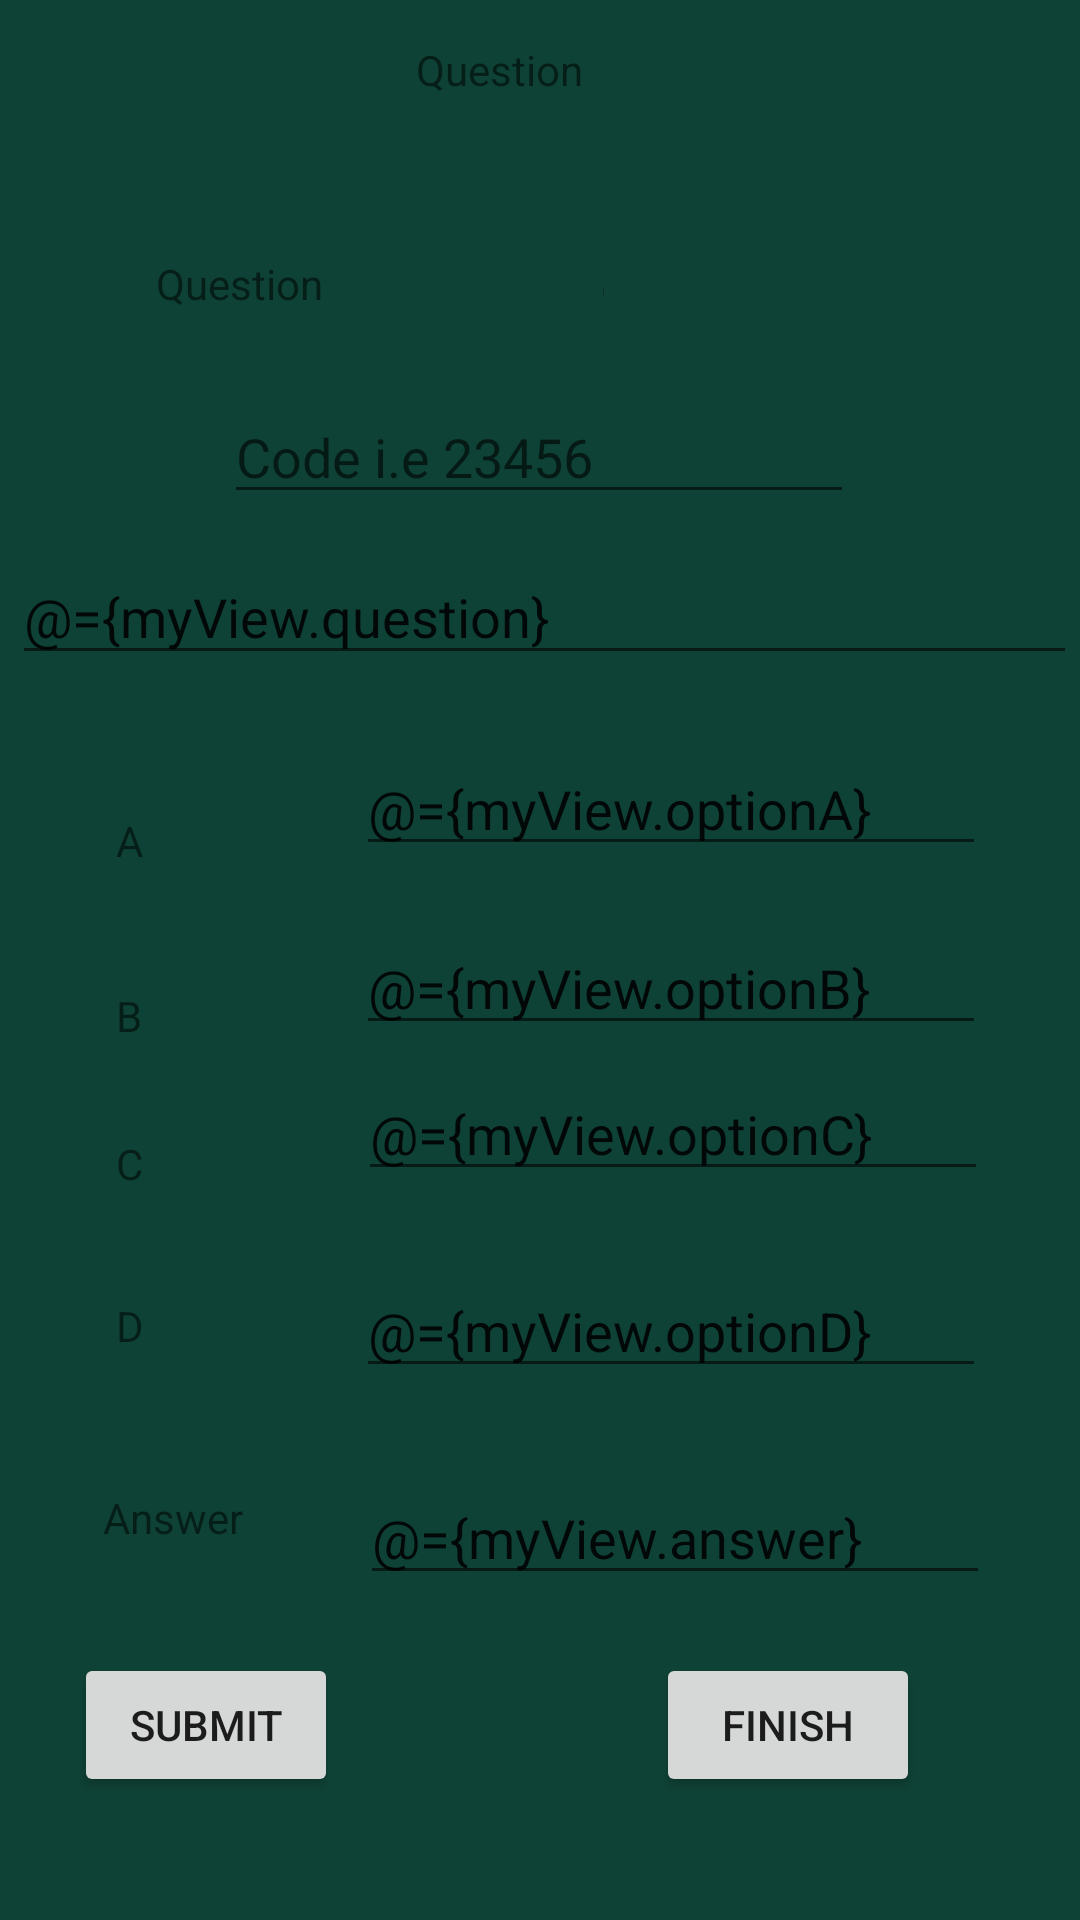

Reconstruct the res/layout file that produces this screen, plus the resources it refers to.
<!-- AndroidManifest.xml: application theme Theme.Exam -->
<!-- res/layout/fragment_set_exam.xml -->
<?xml version="1.0" encoding="utf-8"?>
<layout xmlns:app="http://schemas.android.com/apk/res-auto"
    xmlns:tools="http://schemas.android.com/tools"
    xmlns:android="http://schemas.android.com/apk/res/android">
    <data>
        <variable
            name="myView"
            type="com.example.exam.ui.model.MyViewModel" />
    </data>
<androidx.constraintlayout.widget.ConstraintLayout
    android:layout_width="match_parent"
    android:layout_height="match_parent"
android:background="@drawable/back"
    tools:context=".ui.SetExamFragment">

    


    <TextView
        android:id="@+id/textView9"
        android:layout_width="wrap_content"
        android:layout_height="wrap_content"
        android:text="@string/d"
        app:layout_constraintBottom_toBottomOf="parent"
        app:layout_constraintEnd_toEndOf="parent"
        app:layout_constraintHorizontal_bias="0.11"
        app:layout_constraintStart_toStartOf="parent"
        app:layout_constraintTop_toTopOf="parent"
        app:layout_constraintVertical_bias="0.696" />

    <TextView
        android:id="@+id/textView8"
        android:layout_width="wrap_content"
        android:layout_height="wrap_content"
        android:text="@string/c"
        app:layout_constraintBottom_toBottomOf="parent"
        app:layout_constraintEnd_toEndOf="parent"
        app:layout_constraintHorizontal_bias="0.11"
        app:layout_constraintStart_toStartOf="parent"
        app:layout_constraintTop_toTopOf="parent"
        app:layout_constraintVertical_bias="0.609" />

    <TextView
        android:id="@+id/textView7"
        android:layout_width="wrap_content"
        android:layout_height="wrap_content"
        android:text="@string/b"
        app:layout_constraintBottom_toBottomOf="parent"
        app:layout_constraintEnd_toEndOf="parent"
        app:layout_constraintHorizontal_bias="0.11"
        app:layout_constraintStart_toStartOf="parent"
        app:layout_constraintTop_toTopOf="parent"
        app:layout_constraintVertical_bias="0.53" />


    <TextView
        android:layout_width="wrap_content"
        android:layout_height="wrap_content"
        android:text="@string/question"
        app:layout_constraintBottom_toBottomOf="parent"
        app:layout_constraintEnd_toEndOf="parent"
        app:layout_constraintHorizontal_bias="0.171"
        app:layout_constraintStart_toStartOf="parent"
        app:layout_constraintTop_toTopOf="parent"
        app:layout_constraintVertical_bias="0.137" />

    <TextView
        android:id="@+id/Title"
        android:layout_width="wrap_content"
        android:layout_height="wrap_content"
        android:text="@string/question"
        app:layout_constraintBottom_toBottomOf="parent"
        app:layout_constraintEnd_toEndOf="parent"
        app:layout_constraintHorizontal_bias="0.456"
        app:layout_constraintStart_toStartOf="parent"
        app:layout_constraintTop_toTopOf="parent"
        app:layout_constraintVertical_bias="0.022" />

    <TextView
        android:id="@+id/textView4"
        android:layout_width="wrap_content"
        android:layout_height="wrap_content"
        android:text="@string/a"
        app:layout_constraintBottom_toBottomOf="parent"
        app:layout_constraintEnd_toEndOf="parent"
        app:layout_constraintHorizontal_bias="0.11"
        app:layout_constraintStart_toStartOf="parent"
        app:layout_constraintTop_toTopOf="parent"
        app:layout_constraintVertical_bias="0.436" />

    <TextView
        android:id="@+id/number"
        android:layout_width="1dp"
        android:layout_height="41dp"
        android:text="@={myView.questionNumber}"
        app:layout_constraintBottom_toBottomOf="parent"
        app:layout_constraintEnd_toEndOf="parent"
        app:layout_constraintHorizontal_bias="0.558"
        app:layout_constraintStart_toStartOf="parent"
        app:layout_constraintTop_toTopOf="parent"
        app:layout_constraintVertical_bias="0.142" />

    <TextView
        android:id="@+id/textView10"
        android:layout_width="wrap_content"
        android:layout_height="wrap_content"
        android:text="@string/answer"
        app:layout_constraintBottom_toBottomOf="parent"
        app:layout_constraintEnd_toEndOf="parent"
        app:layout_constraintHorizontal_bias="0.11"
        app:layout_constraintStart_toStartOf="parent"
        app:layout_constraintTop_toTopOf="parent"
        app:layout_constraintVertical_bias="0.799" />

    <EditText
        android:id="@+id/answer"
        android:layout_width="wrap_content"
        android:layout_height="wrap_content"
         android:text="@={myView.answer}"
        android:ems="10"
        android:inputType="text"
        android:hint="Answer"
        app:layout_constraintBottom_toBottomOf="parent"
        app:layout_constraintEnd_toEndOf="parent"
        app:layout_constraintHorizontal_bias="0.8"
        app:layout_constraintStart_toStartOf="parent"
        app:layout_constraintTop_toTopOf="parent"
        app:layout_constraintVertical_bias="0.819" />

    <EditText
        android:id="@+id/option_a"
        android:layout_width="wrap_content"
        android:layout_height="wrap_content"
        android:ems="10"
        android:text="@={myView.optionA}"
        android:inputType="text"
        android:hint="@string/option_a"
        app:layout_constraintBottom_toBottomOf="parent"
        app:layout_constraintEnd_toEndOf="parent"
        app:layout_constraintHorizontal_bias="0.791"
        app:layout_constraintStart_toStartOf="parent"
        app:layout_constraintTop_toTopOf="parent"
        app:layout_constraintVertical_bias="0.413" />

    <EditText
        android:id="@+id/quiz"
        android:layout_width="355dp"
        android:layout_height="42dp"
        android:ems="10"
        android:hint="@string/question"
        android:inputType="text"
        android:text="@={myView.question}"
        app:layout_constraintBottom_toBottomOf="parent"
        app:layout_constraintEnd_toEndOf="parent"
        app:layout_constraintHorizontal_bias="0.805"
        app:layout_constraintStart_toStartOf="parent"
        app:layout_constraintTop_toTopOf="parent"
        app:layout_constraintVertical_bias="0.306" />

    <EditText
        android:id="@+id/option_b"
        android:layout_width="wrap_content"
        android:layout_height="wrap_content"
        android:ems="10"
        android:text="@={myView.optionB}"
        android:inputType="text"
        android:hint="@string/option_b"
        app:layout_constraintBottom_toBottomOf="parent"
        app:layout_constraintEnd_toEndOf="parent"
        app:layout_constraintHorizontal_bias="0.791"
        app:layout_constraintStart_toStartOf="parent"
        app:layout_constraintTop_toTopOf="parent"
        app:layout_constraintVertical_bias="0.513" />

    <EditText
        android:id="@+id/option_c"
        android:layout_width="wrap_content"
        android:layout_height="wrap_content"
        android:ems="10"
        android:text="@={myView.optionC}"
        android:inputType="text"
        android:hint="@string/option_c"
        app:layout_constraintBottom_toBottomOf="parent"
        app:layout_constraintEnd_toEndOf="parent"
        app:layout_constraintHorizontal_bias="0.796"
        app:layout_constraintStart_toStartOf="parent"
        app:layout_constraintTop_toTopOf="parent"
        app:layout_constraintVertical_bias="0.594" />

    <EditText
        android:id="@+id/option_d"
        android:layout_width="wrap_content"
        android:layout_height="wrap_content"
        android:ems="10"
        android:inputType="text"
        android:hint="@string/option_d"
        android:text="@={myView.optionD}"
        app:layout_constraintBottom_toBottomOf="parent"
        app:layout_constraintEnd_toEndOf="parent"
        app:layout_constraintHorizontal_bias="0.791"
        app:layout_constraintStart_toStartOf="parent"
        app:layout_constraintTop_toTopOf="parent"
        app:layout_constraintVertical_bias="0.704" />

    <Button
        android:id="@+id/submit"
        android:layout_width="wrap_content"
        android:layout_height="wrap_content"
        android:text="@string/submit"
        android:onClick="@{()->myView.submit()}"
        app:layout_constraintBottom_toBottomOf="parent"
        app:layout_constraintEnd_toEndOf="parent"
        app:layout_constraintHorizontal_bias="0.091"
        app:layout_constraintStart_toStartOf="parent"
        app:layout_constraintTop_toTopOf="parent"
        app:layout_constraintVertical_bias="0.931"
         />

    <Button
        android:id="@+id/finish"
        android:layout_width="wrap_content"
        android:layout_height="wrap_content"
        android:text="@string/finish"
        app:layout_constraintBottom_toBottomOf="parent"
        app:layout_constraintEnd_toEndOf="parent"
        app:layout_constraintHorizontal_bias="0.804"
        app:layout_constraintStart_toStartOf="parent"
        app:layout_constraintTop_toTopOf="parent"
        app:layout_constraintVertical_bias="0.931" />

    <EditText
        android:id="@+id/code"
        android:layout_width="wrap_content"
        android:layout_height="wrap_content"
        android:ems="10"
        android:inputType="numberDecimal"
        android:hint="@string/code_i_e_23456"
        app:layout_constraintBottom_toBottomOf="parent"
        app:layout_constraintEnd_toEndOf="parent"
        app:layout_constraintHorizontal_bias="0.497"
        app:layout_constraintStart_toStartOf="parent"
        app:layout_constraintTop_toTopOf="parent"
        app:layout_constraintVertical_bias="0.217" />
</androidx.constraintlayout.widget.ConstraintLayout>
</layout>
<!-- resources referenced by this layout -->
<resources>
  <!-- drawable back: png bitmap (drawable-v24, 1355 bytes) -->
  <string name="a">A</string>
  <string name="answer">Answer</string>
  <string name="b">B</string>
  <string name="c">C</string>
  <string name="code_i_e_23456">Code i.e 23456</string>
  <string name="d">D</string>
  <string name="finish">Finish</string>
  <string name="option_a">option a</string>
  <string name="option_b">option b</string>
  <string name="option_c">option c</string>
  <string name="option_d">option d</string>
  <string name="question">Question</string>
  <string name="submit">Submit</string>
  <style name="Theme.Exam" parent="Theme.AppCompat.DayNight.NoActionBar">
          
          <item name="colorPrimary">@color/purple_500</item>
          <item name="colorPrimaryVariant">@color/purple_700</item>
          <item name="colorOnPrimary">@color/white</item>
          
          <item name="colorSecondary">@color/teal_200</item>
          <item name="colorSecondaryVariant">@color/teal_700</item>
          <item name="colorOnSecondary">@color/black</item>
          
          <item name="android:statusBarColor" tools:targetApi="l">?attr/colorPrimaryVariant</item>
          
      </style>
  <color name="purple_500">#FF6200EE</color>
  <color name="purple_700">#FF3700B3</color>
  <color name="white">#FFFFFFFF</color>
  <color name="teal_200">#FF03DAC5</color>
  <color name="teal_700">#FF018786</color>
  <color name="black">#FF000000</color>
</resources>
